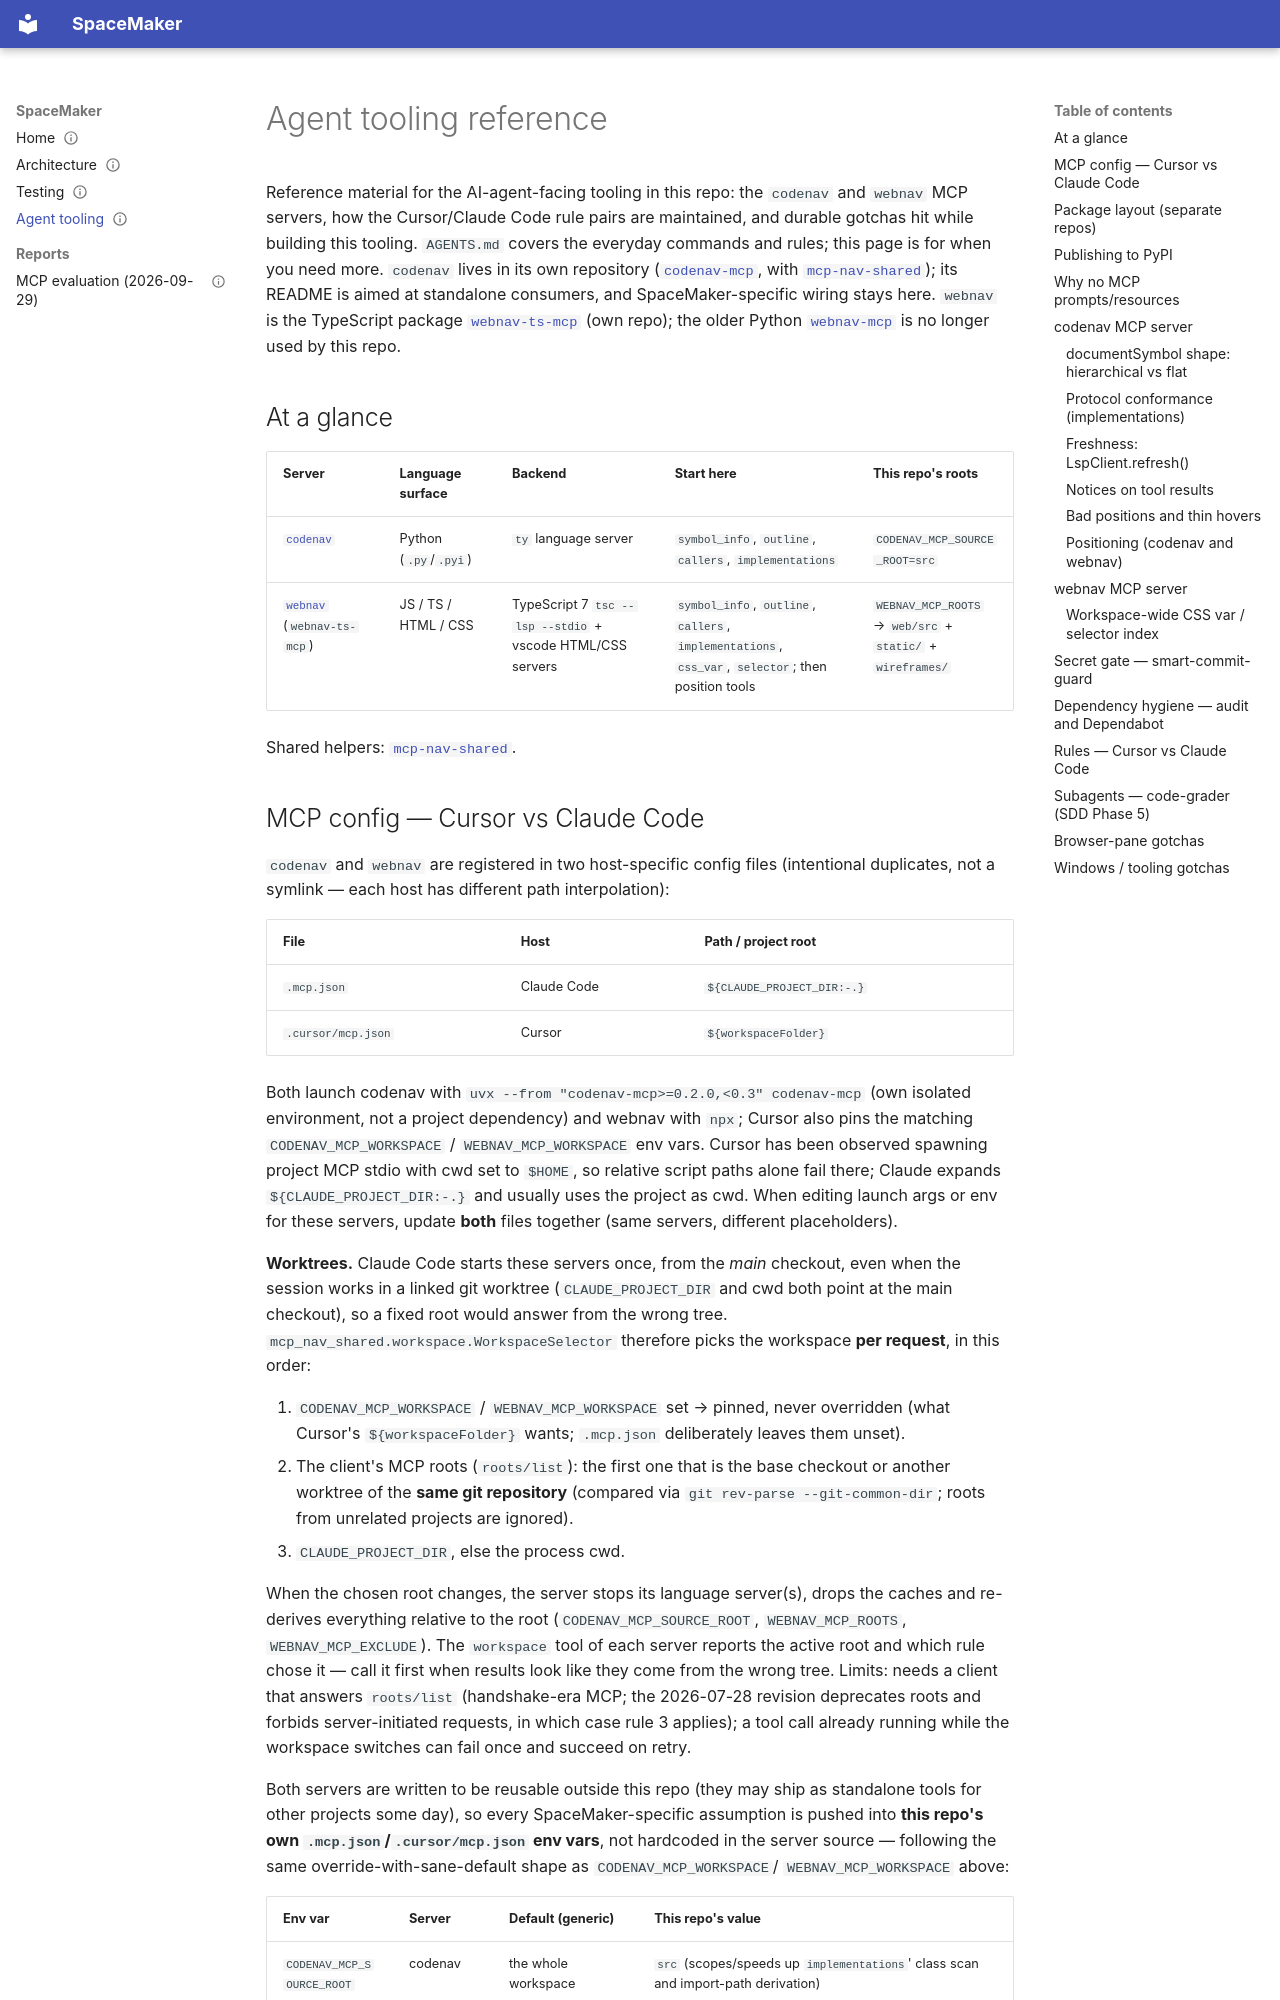

repository: illescasDaniel/SpaceMaker · page: agent-tooling/index.html · generator: mkdocs

---
id: DOC-004
title: "Agent tooling reference"
summary: "codenav and webnav MCP servers (config for Cursor vs Claude Code, package repos, PyPI publishing), Cursor/Claude rule pairs, smart-commit-guard secret gate, and tooling gotchas"
type: reference
status: current
updated: 2026-11-17
verified:
covers: [.mcp.json, .cursor/**, .claude/**, .github/workflows/secret-scan.yml]
related: [DOC-011]
supersedes:
superseded_by:
---

# Agent tooling reference

Reference material for the AI-agent-facing tooling in this repo: the
`codenav` and `webnav` MCP servers, how the Cursor/Claude Code rule pairs
are maintained, and durable gotchas hit while building this tooling.
`AGENTS.md` covers the everyday commands and rules; this page is for when
you need more. `codenav` lives in its own repository
([`codenav-mcp`](https://github.com/illescasDaniel/codenav-mcp), with
[`mcp-nav-shared`](https://github.com/illescasDaniel/mcp-nav-shared)); its README is aimed at standalone
consumers, and SpaceMaker-specific wiring stays here. `webnav` is the TypeScript
package [`webnav-ts-mcp`](https://github.com/illescasDaniel/webnav-ts-mcp) (own repo); the older Python
[`webnav-mcp`](https://github.com/illescasDaniel/webnav-mcp) is no longer used by this repo.

## At a glance

| Server | Language surface | Backend | Start here | This repo's roots |
|--------|------------------|---------|------------|-------------------|
| [`codenav`](https://github.com/illescasDaniel/codenav-mcp) | Python (`.py`/`.pyi`) | `ty` language server | `symbol_info`, `outline`, `callers`, `implementations` | `CODENAV_MCP_SOURCE_ROOT=src` |
| [`webnav`](https://github.com/illescasDaniel/webnav-ts-mcp) (`webnav-ts-mcp`) | JS / TS / HTML / CSS | TypeScript 7 `tsc --lsp --stdio` + vscode HTML/CSS servers | `symbol_info`, `outline`, `callers`, `implementations`, `css_var`, `selector`; then position tools | `WEBNAV_MCP_ROOTS` → `web/src` + `static/` + `wireframes/` |

Shared helpers: [`mcp-nav-shared`](https://github.com/illescasDaniel/mcp-nav-shared).
